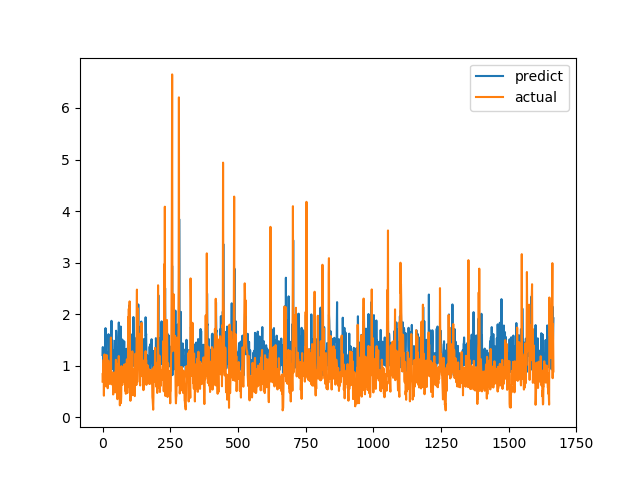

Source data for this figure (header and first rows):
predict, actual
1.208, 0.6915
1.362, 0.8558
1.125, 0.7094
1.009, 1.015
1.174, 1.116
1.101, 0.4183
1.059, 1.002
0.8174, 1.219
1.116, 1.143
1.359, 0.6528
1.104, 0.6747
1.729, 0.601
1.042, 0.6695
0.9979, 0.6538
1.057, 0.7814
0.8691, 1.206
1.245, 0.8469
1.172, 0.8286
1.119, 0.6482
1.267, 0.5624
1.027, 0.7183
1.066, 1.1
1.611, 0.9542
1.326, 0.729
1.109, 0.6694
0.8869, 0.8631
1.425, 0.6465
0.9913, 0.8223
1.366, 0.9236
1.187, 0.8301
1.104, 1.067
1.519, 1.546
1.51, 0.6827
1.871, 0.6386
1.053, 0.6464
0.9911, 0.6881
1.498, 0.7274
1.081, 0.65
0.9341, 0.8694
1.057, 0.4409
1.158, 0.4519
1.297, 0.7575
0.8538, 0.4952
0.8793, 0.6851
1.002, 0.7244
1.08, 0.8654
1.434, 0.74
1.486, 0.8071
0.8776, 0.8204
1.122, 1.114
1.678, 1.109
1.557, 0.4751
1.046, 1.039
1.157, 0.9458
1.187, 0.7878
1.126, 0.3505
1.087, 0.9368
1.077, 0.9868
1.347, 0.647
1.086, 1.03
... 1,606 more rows
